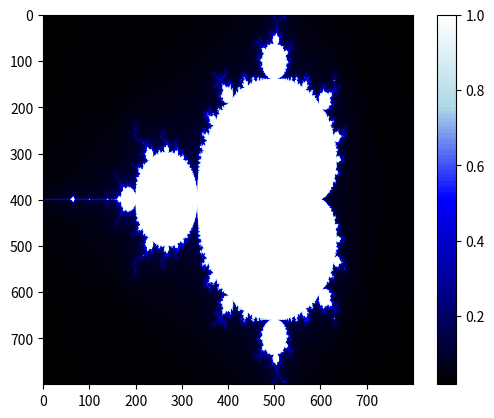

This figure's Python source:
import numpy as np
import matplotlib.pyplot as plt
from matplotlib.colors import LinearSegmentedColormap

def mandelbrot(c, max_iter):
    z = 0
    n = 0
    while abs(z) <= 2 and n < max_iter:
        z = z**2 + c
        n += 1
    if n == max_iter:
        return max_iter
    return n + 1 - np.log(np.log2(abs(z)))

def mandelbrot_fractal(width, height, x_min, x_max, y_min, y_max, max_iter, color_map):
    image = np.zeros((height, width))

    for x in range(width):
        for y in range(height):
            real = x_min + (x / width) * (x_max - x_min)
            imag = y_min + (y / height) * (y_max - y_min)
            c = complex(real, imag)
            color = mandelbrot(c, max_iter)
            image[y, x] = color

    # Normalisation des valeurs pour les couleurs
    norm_image = image / np.max(image)

    # Création de la colormap personnalisée
    custom_cmap = LinearSegmentedColormap.from_list('custom', color_map, N=max_iter)

    return norm_image, custom_cmap

def plot_fractal(image, color_map):
    plt.imshow(image, cmap=color_map)
    plt.colorbar()
    plt.show()

if __name__ == "__main__":
    width, height = 800, 800
    x_min, x_max = -2, 1
    y_min, y_max = -1, 1
    max_iter = 100

    # Couleur de fond
    background_color = 'black'

    # Palette de couleurs personnalisée
    custom_color_map = ['black', 'darkblue', 'blue', 'lightblue', 'white']

    fractal_image, custom_cmap = mandelbrot_fractal(width, height, x_min, x_max, y_min, y_max, max_iter, custom_color_map)

    # Afficher l'image du fractal avec la colormap personnalisée
    plot_fractal(fractal_image, custom_cmap)
